4-way image classification set "corn_leaf_diseases" from GitHub (Zekken23/Dataset-skripsi-corn-disease); label vocabulary: common rust, corn leaf blight, gray leaf spot, insects damage.

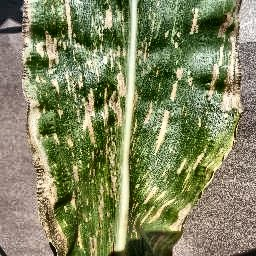
Label: gray leaf spot

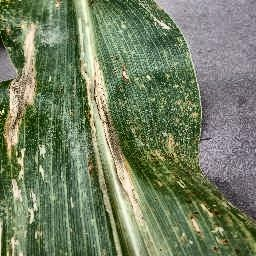
Label: corn leaf blight

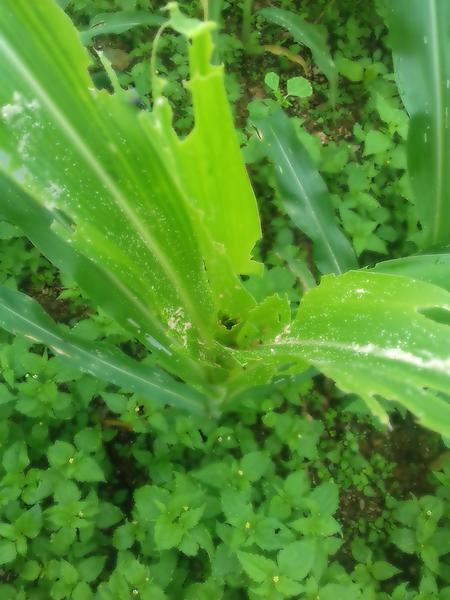
Label: insects damage

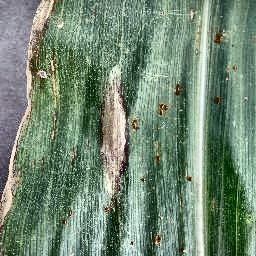
Label: corn leaf blight

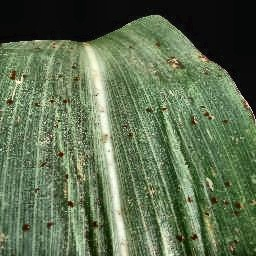
Label: common rust

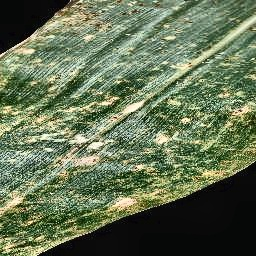
Label: common rust
